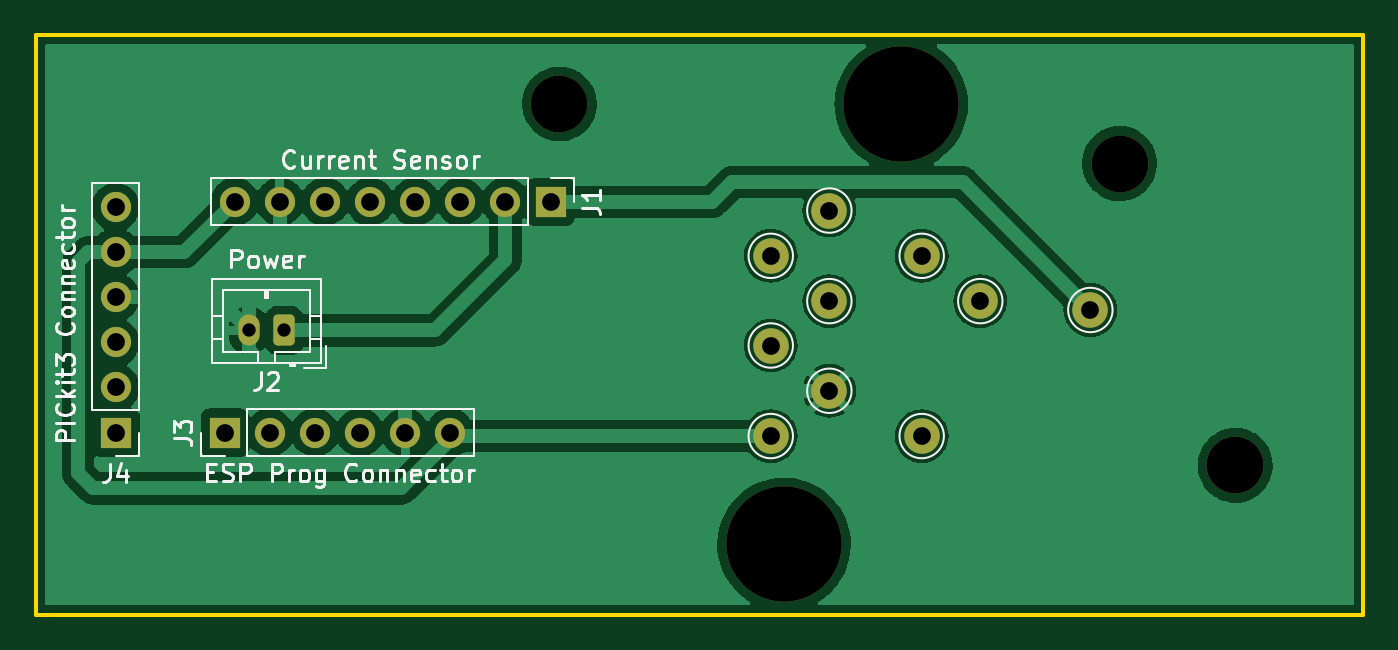
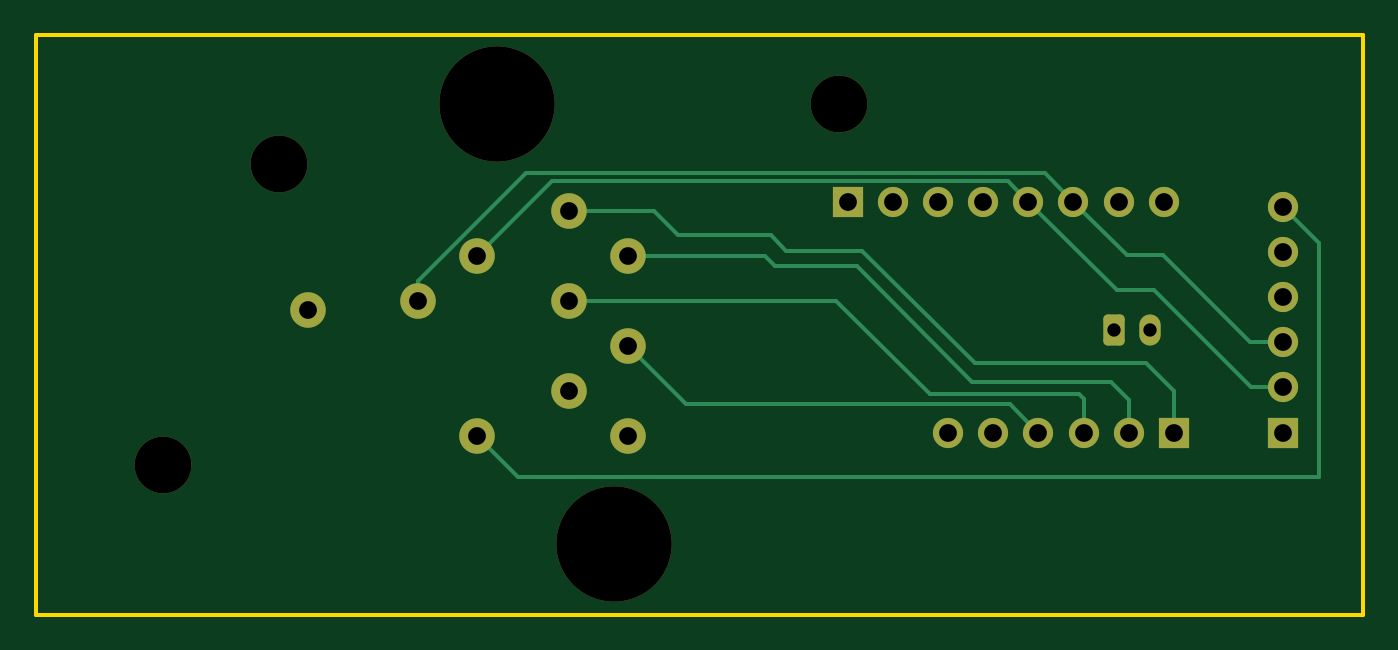
Circuit board: 10 layer files. Board 74.8 x 32.6 mm.
- bottom_copper: DiscProgrammer-B_Cu.gbl (5890 bytes)
- bottom_mask: DiscProgrammer-B_Mask.gbs (2563 bytes)
- paste: DiscProgrammer-B_Paste.gbp (461 bytes)
- bottom_silk: DiscProgrammer-B_Silkscreen.gbo (2566 bytes)
- outline: DiscProgrammer-Edge_Cuts.gm1 (687 bytes)
- top_copper: DiscProgrammer-F_Cu.gtl (88798 bytes)
- top_mask: DiscProgrammer-F_Mask.gts (2563 bytes)
- paste: DiscProgrammer-F_Paste.gtp (461 bytes)
- top_silk: DiscProgrammer-F_Silkscreen.gto (20823 bytes)
- drill: DiscProgrammer.drl (997 bytes)

=== bottom_copper: DiscProgrammer-B_Cu.gbl (5890 bytes, source omitted) ===
=== bottom_mask: DiscProgrammer-B_Mask.gbs (2563 bytes, source withheld) ===
=== paste: DiscProgrammer-B_Paste.gbp ===
%TF.GenerationSoftware,KiCad,Pcbnew,(6.0.0)*%
%TF.CreationDate,2022-01-10T19:28:16+00:00*%
%TF.ProjectId,DiscProgrammer,44697363-5072-46f6-9772-616d6d65722e,rev?*%
%TF.SameCoordinates,Original*%
%TF.FileFunction,Paste,Bot*%
%TF.FilePolarity,Positive*%
%FSLAX46Y46*%
G04 Gerber Fmt 4.6, Leading zero omitted, Abs format (unit mm)*
G04 Created by KiCad (PCBNEW (6.0.0)) date 2022-01-10 19:28:16*
%MOMM*%
%LPD*%
G01*
G04 APERTURE LIST*
G04 APERTURE END LIST*
M02*

=== bottom_silk: DiscProgrammer-B_Silkscreen.gbo (2566 bytes, source withheld) ===
=== outline: DiscProgrammer-Edge_Cuts.gm1 ===
%TF.GenerationSoftware,KiCad,Pcbnew,(6.0.0)*%
%TF.CreationDate,2022-01-10T19:28:16+00:00*%
%TF.ProjectId,DiscProgrammer,44697363-5072-46f6-9772-616d6d65722e,rev?*%
%TF.SameCoordinates,Original*%
%TF.FileFunction,Profile,NP*%
%FSLAX46Y46*%
G04 Gerber Fmt 4.6, Leading zero omitted, Abs format (unit mm)*
G04 Created by KiCad (PCBNEW (6.0.0)) date 2022-01-10 19:28:16*
%MOMM*%
%LPD*%
G01*
G04 APERTURE LIST*
%TA.AperFunction,Profile*%
%ADD10C,0.200000*%
%TD*%
G04 APERTURE END LIST*
D10*
X47500000Y-25600000D02*
X122250000Y-25600000D01*
X122250000Y-25600000D02*
X122250000Y-58250000D01*
X122250000Y-58250000D02*
X47500000Y-58250000D01*
X47500000Y-58250000D02*
X47500000Y-25600000D01*
M02*

=== top_copper: DiscProgrammer-F_Cu.gtl (88798 bytes, source omitted) ===
=== top_mask: DiscProgrammer-F_Mask.gts (2563 bytes, source withheld) ===
=== paste: DiscProgrammer-F_Paste.gtp ===
%TF.GenerationSoftware,KiCad,Pcbnew,(6.0.0)*%
%TF.CreationDate,2022-01-10T19:28:16+00:00*%
%TF.ProjectId,DiscProgrammer,44697363-5072-46f6-9772-616d6d65722e,rev?*%
%TF.SameCoordinates,Original*%
%TF.FileFunction,Paste,Top*%
%TF.FilePolarity,Positive*%
%FSLAX46Y46*%
G04 Gerber Fmt 4.6, Leading zero omitted, Abs format (unit mm)*
G04 Created by KiCad (PCBNEW (6.0.0)) date 2022-01-10 19:28:16*
%MOMM*%
%LPD*%
G01*
G04 APERTURE LIST*
G04 APERTURE END LIST*
M02*

=== top_silk: DiscProgrammer-F_Silkscreen.gto (20823 bytes, source omitted) ===
=== drill: DiscProgrammer.drl ===
M48
; DRILL file {KiCad (6.0.0)} date Mon Jan 10 19:29:31 2022
; FORMAT={-:-/ absolute / metric / decimal}
; #@! TF.CreationDate,2022-01-10T19:29:31+00:00
; #@! TF.GenerationSoftware,Kicad,Pcbnew,(6.0.0)
; #@! TF.FileFunction,MixedPlating,1,2
FMAT,2
METRIC
; #@! TA.AperFunction,Plated,PTH,ComponentDrill
T1C0.750
; #@! TA.AperFunction,Plated,PTH,ComponentDrill
T2C1.000
; #@! TA.AperFunction,NonPlated,NPTH,ComponentDrill
T3C3.200
; #@! TA.AperFunction,NonPlated,NPTH,ComponentDrill
T4C6.500
%
G90
G05
T1
X59.5Y-42.25
X61.5Y-42.25
T2
X52.0Y-35.3
X52.0Y-37.84
X52.0Y-40.38
X52.0Y-42.92
X52.0Y-45.46
X52.0Y-48.0
X58.15Y-48.0
X58.72Y-35.0
X60.69Y-48.0
X61.26Y-35.0
X63.23Y-48.0
X63.8Y-35.0
X65.77Y-48.0
X66.34Y-35.0
X68.31Y-48.0
X68.88Y-35.0
X70.85Y-48.0
X71.42Y-35.0
X73.96Y-35.0
X76.5Y-35.0
X88.9Y-38.05
X88.9Y-43.1
X88.9Y-48.2
X92.2Y-35.5
X92.2Y-40.6
X92.2Y-45.65
X97.4Y-38.05
X97.4Y-48.2
X100.7Y-40.6
X106.9Y-41.1
T3
X77.0Y-29.5
X108.55Y-32.85
X115.05Y-49.85
T4
X89.65Y-54.3
X96.25Y-29.5
T0
M30

